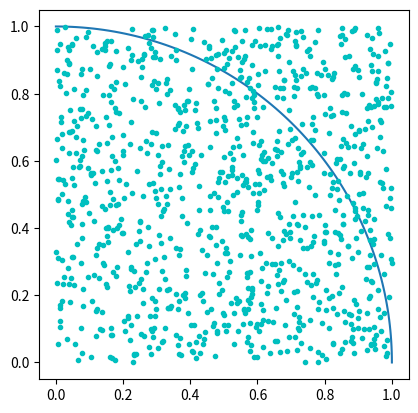

Recreate this plot in Python.
import numpy as np
import math
import random
import matplotlib.pyplot as plt

square_size = 1
points_inside_circle = 0
points_inside_square = 0
sample_size = 1000

arc = np.linspace(0, np.pi/2, 100)

def generate_points(size):
    x = random.random()*size
    y = random.random()*size
    return (x, y)

def is_in_circle(point, size):
    return math.sqrt(point[0]**2 + point[1]**2) <= size

def compute_pi(points_inside_circle, points_inside_square):
    return 4*(points_inside_circle/points_inside_square)

plt.axes().set_aspect('equal')
plt.plot(1*np.cos(arc), 1*np.sin(arc))

for i in range(sample_size):
    point = generate_points(square_size)
    plt.plot(point[0], point[1], 'c.')
    points_inside_square += 1
    if is_in_circle(point, square_size):
        points_inside_circle += 1

plt.show()
print("Approximate value of pi is {}" .format(compute_pi(points_inside_circle, points_inside_square)))

